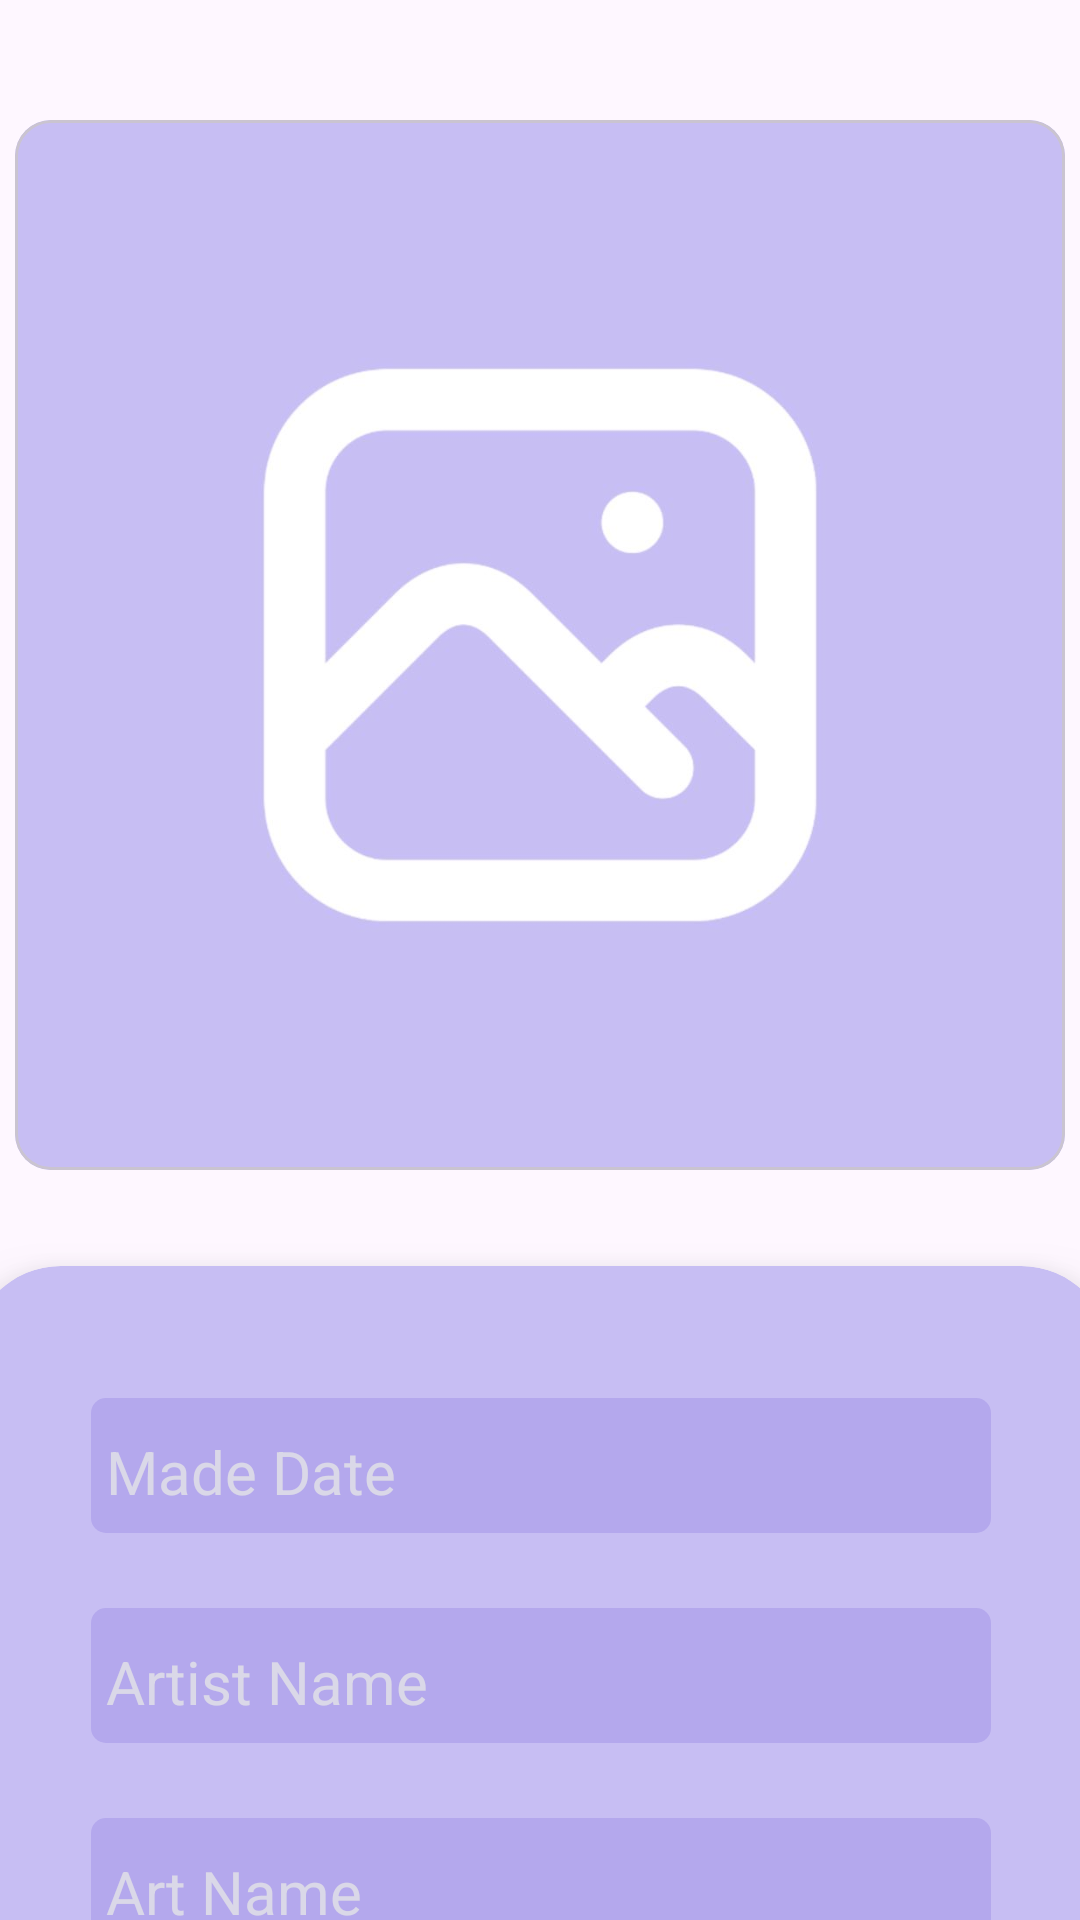

Layout XML and referenced resources for this Android screen:
<!-- AndroidManifest.xml: application theme Theme.ArtBookTesting -->
<!-- res/layout/fragment_add_art.xml -->
<?xml version="1.0" encoding="utf-8"?>
<androidx.constraintlayout.widget.ConstraintLayout xmlns:android="http://schemas.android.com/apk/res/android"
    xmlns:app="http://schemas.android.com/apk/res-auto"
    xmlns:tools="http://schemas.android.com/tools"
    android:layout_width="match_parent"
    android:layout_height="match_parent"
    tools:context=".view.AddArtFragment">

    <com.google.android.material.card.MaterialCardView
        android:id="@+id/materialCardView"
        android:layout_width="350dp"
        android:layout_height="350dp"
        android:layout_marginTop="40dp"
        app:layout_constraintEnd_toEndOf="parent"
        app:layout_constraintHorizontal_bias="0.496"
        app:layout_constraintStart_toStartOf="parent"
        app:layout_constraintTop_toTopOf="parent">

        <ImageView
            android:id="@+id/addArtImage"
            android:layout_width="wrap_content"
            android:layout_height="wrap_content"
            android:src="@drawable/img"
            android:scaleType="centerCrop"
            />

    </com.google.android.material.card.MaterialCardView>

    <androidx.cardview.widget.CardView
        android:layout_width="380dp"
        android:layout_height="397dp"
        android:layout_marginTop="32dp"
        app:layout_constraintEnd_toEndOf="parent"
        app:layout_constraintStart_toStartOf="parent"
        app:layout_constraintTop_toBottomOf="@+id/materialCardView"
        android:elevation="15dp"
        app:cardCornerRadius="30dp"
        app:cardElevation="12dp"
        android:backgroundTint="#C7BEF3">

        <androidx.constraintlayout.widget.ConstraintLayout
            android:layout_width="match_parent"
            android:layout_height="match_parent">

            <EditText
                android:id="@+id/addArtDateText"
                android:layout_width="300dp"
                android:layout_height="45dp"
                android:layout_marginTop="44dp"
                android:background="@drawable/text_bg"
                android:hint="Made Date"
                android:inputType="number"
                android:maxLines="1"
                android:paddingStart="5dp"
                android:paddingTop="4dp"
                android:scrollHorizontally="true"
                android:textColor="@color/white"
                android:textColorHint="#C3E6E6E6"
                android:textSize="20dp"
                app:layout_constraintEnd_toEndOf="parent"
                app:layout_constraintStart_toStartOf="parent"
                app:layout_constraintTop_toTopOf="parent" />

            <EditText
                android:id="@+id/addArtArtistText"
                android:layout_width="300dp"
                android:layout_height="45dp"
                android:layout_marginTop="25dp"
                android:background="@drawable/text_bg"
                android:hint="Artist Name"
                android:inputType="text"
                android:maxLines="1"
                android:paddingStart="5dp"
                android:paddingTop="4dp"
                android:scrollHorizontally="true"
                android:textColor="@color/white"
                android:textColorHint="#C3E6E6E6"
                android:textSize="20dp"
                app:layout_constraintEnd_toEndOf="parent"
                app:layout_constraintStart_toStartOf="parent"
                app:layout_constraintTop_toBottomOf="@+id/addArtDateText" />

            <EditText
                android:id="@+id/addArtText"
                android:layout_width="300dp"
                android:layout_height="45dp"
                android:layout_marginTop="25dp"
                android:background="@drawable/text_bg"
                android:hint="Art Name"
                android:inputType="text"
                android:maxLines="1"
                android:paddingStart="5dp"
                android:paddingTop="4dp"
                android:scrollHorizontally="true"
                android:textColor="@color/white"
                android:textColorHint="#C3E6E6E6"
                android:textSize="20dp"
                app:layout_constraintEnd_toEndOf="parent"
                app:layout_constraintStart_toStartOf="parent"
                app:layout_constraintTop_toBottomOf="@+id/addArtArtistText" />

            <androidx.appcompat.widget.AppCompatButton
                android:id="@+id/saveButton"
                android:layout_width="300dp"
                android:layout_height="70dp"
                android:layout_marginTop="44dp"
                android:background="@drawable/button_bg"
                android:backgroundTint="#1B1A1F"
                android:text="SAVE"
                android:textColor="#C7BEF3"
                android:textSize="18dp"
                app:layout_constraintEnd_toEndOf="parent"
                app:layout_constraintStart_toStartOf="parent"
                app:layout_constraintTop_toBottomOf="@+id/addArtText" />
        </androidx.constraintlayout.widget.ConstraintLayout>
    </androidx.cardview.widget.CardView>


</androidx.constraintlayout.widget.ConstraintLayout>
<!-- resources referenced by this layout -->
<resources>
  <!-- drawable img: jpg bitmap (drawable, 19520 bytes) -->
  <!-- drawable text_bg (drawable) -->
  <?xml version="1.0" encoding="utf-8"?>
  <shape xmlns:android="http://schemas.android.com/apk/res/android">
  
  <corners android:radius="5dp"/>
      <solid android:color="#B4A8ED"/>
  
  </shape>
  <style name="Theme.ArtBookTesting" parent="Base.Theme.ArtBookTesting" />
  <style name="Base.Theme.ArtBookTesting" parent="Theme.Material3.DayNight.NoActionBar">
          
          
      </style>
  <!-- not gathered from this repository: default colours our renderer supplied (Android Studio template values) -->
  <color name="white">#FFFFFFFF</color>
</resources>
